Image classification data set "apartment" (andersontruong/GroundSight on GitHub). Class labels (3): bedroom floor, bedroom table, kitchen table.

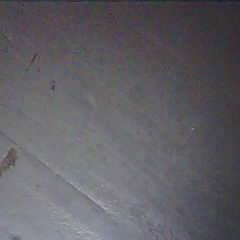
Label: kitchen table

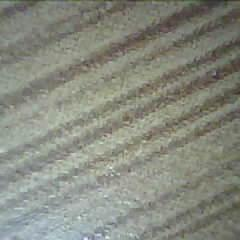
Label: bedroom table

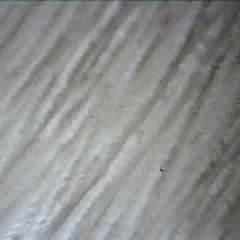
Label: bedroom floor

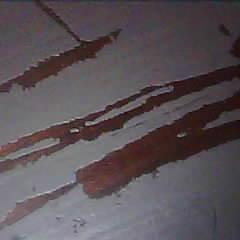
Label: kitchen table

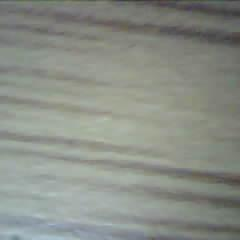
Label: bedroom table

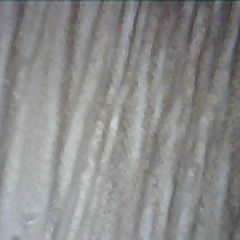
Label: bedroom floor
